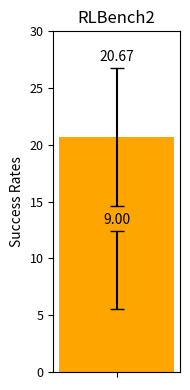

The script that saved this image:
import matplotlib.pyplot as plt
import numpy as np

# 定义数据
data1 = [8.00, 16.00, 4.00, 40.00, 4.00, 0.00, 0.00, 12.00, 0.00, 0.00, 0.00, 24.00]
data2 = [8.00, 32.00, 24.00, 20.00, 12.00, 16.00, 8.00, 84.00, 8.00, 4.00, 4.00, 28]

# 计算平均值和标准误差
means = [np.mean(data1), np.mean(data2)]
std_errors = [np.std(data1) / np.sqrt(len(data1)), np.std(data2) / np.sqrt(len(data2))]

# 确认平均值
print(f'平均值: Data1: {means[0]:.2f}, Data2: {means[1]:.2f}')

# 创建图像
fig, ax = plt.subplots(figsize=(2, 4))  # 调整图像大小以符合你的格式

# 绘制带有误差条的柱状图
bars = ax.bar(['', ''], means, yerr=std_errors, capsize=5, color=['blue', 'orange'])
ax.set_ylim(0, 30)

# 设置y轴标签和标题
ax.set_ylabel('Success Rates', fontsize=10)
ax.set_title('RLBench2', fontsize=12)

# 在柱子上方标注平均值，移动到error bar之上
for bar, mean, err in zip(bars, means, std_errors):
    height = bar.get_height()
    ax.annotate(f'{mean:.2f}', xy=(bar.get_x() + bar.get_width() / 2, height + err ),  # 位置在error bar上方
                xytext=(0, 3),  # 位置偏移
                textcoords="offset points", ha='center', va='bottom', fontsize=10)
# ax.set_xticklabels(['PerAct2', 'AnyBimanual'], fontsize=14)
# 调整刻度标签的字体大小
ax.tick_params(axis='both', which='major', labelsize=9)

# 自动调整布局，避免标签被裁剪
plt.tight_layout()

# 保存图像为PNG格式
plt.savefig('rlbench2.png', format='png')

# 显示图像
plt.show()
